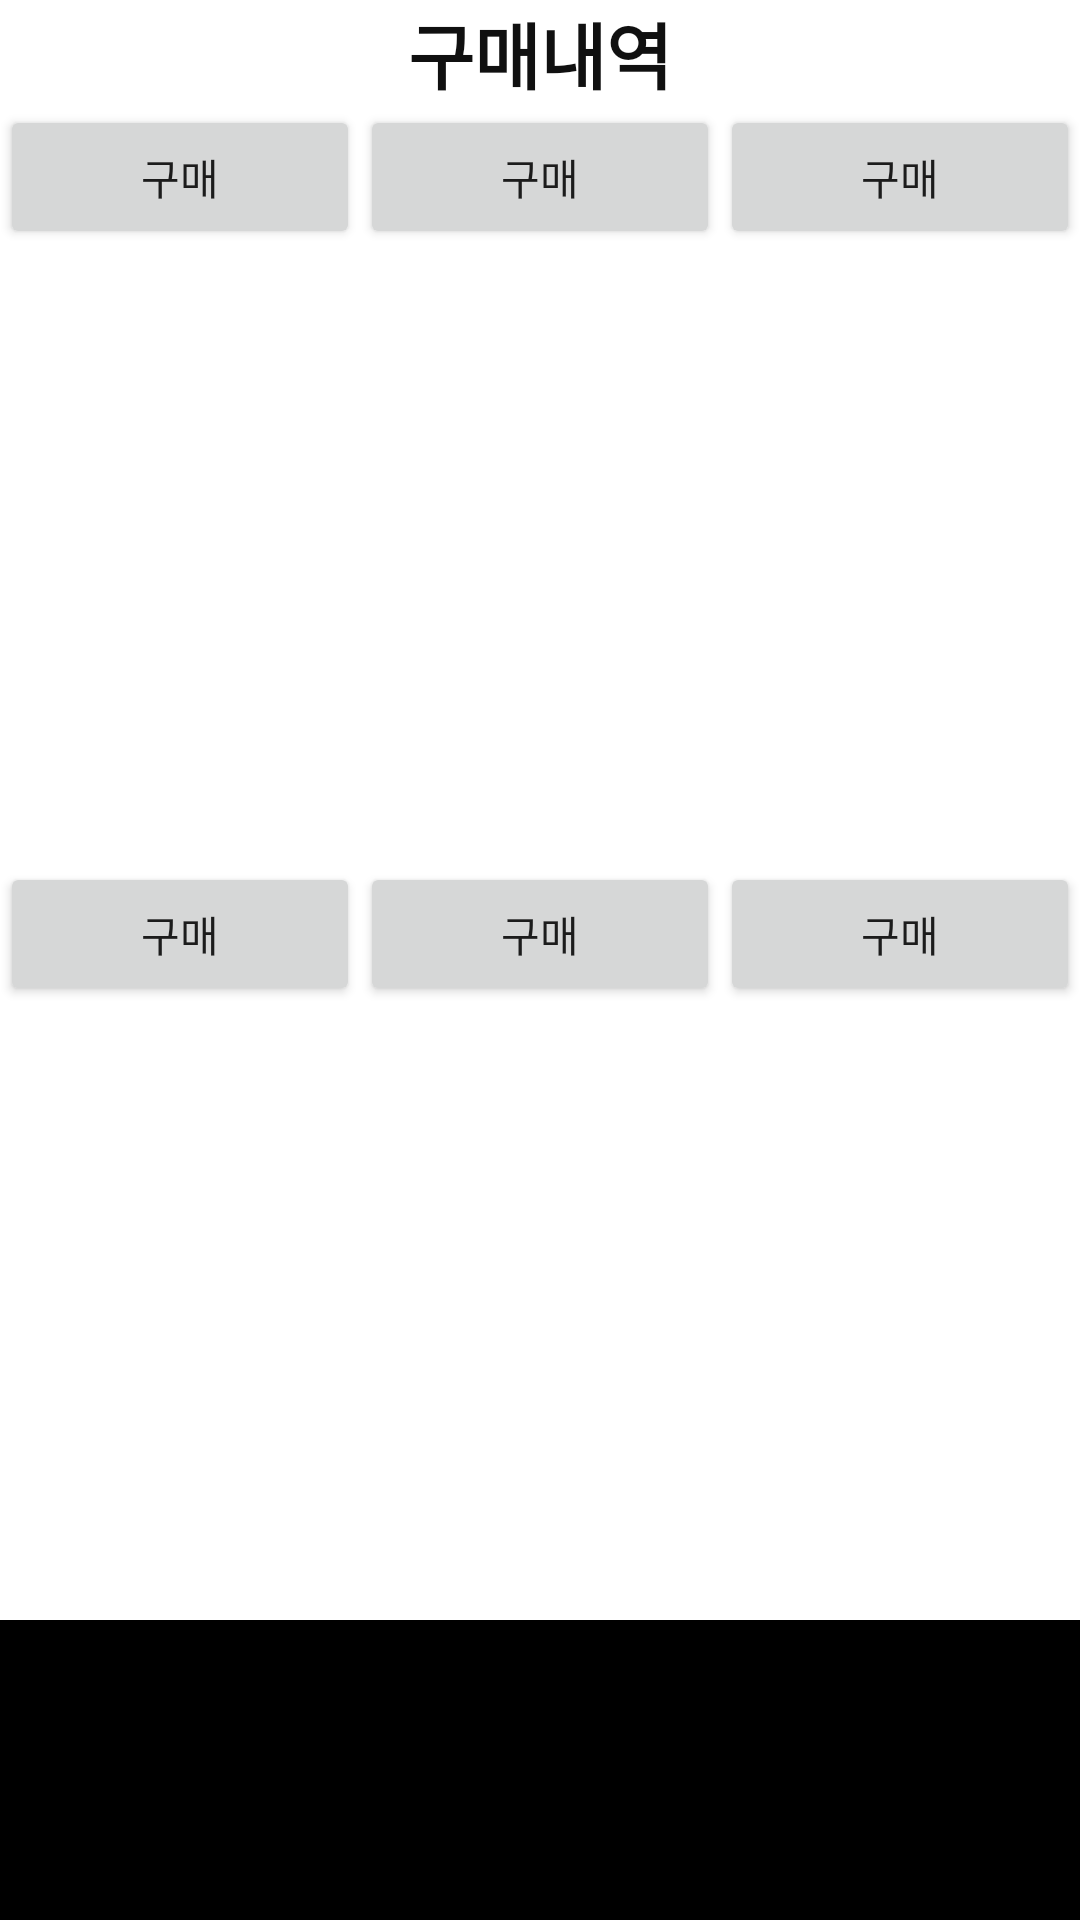

Reconstruct the res/layout file that produces this screen, plus the resources it refers to.
<!-- AndroidManifest.xml: application theme Theme.KuruMarket -->
<!-- res/layout/activity_history.xml -->
<?xml version="1.0" encoding="utf-8"?>
<LinearLayout xmlns:android="http://schemas.android.com/apk/res/android"
    xmlns:app="http://schemas.android.com/apk/res-auto"
    xmlns:tools="http://schemas.android.com/tools"
    android:layout_width="match_parent"
    android:layout_height="match_parent"
    android:orientation="vertical"
    tools:context=".HistoryActivity">

    <LinearLayout
        android:layout_width="match_parent"
        android:layout_height="wrap_content"
        android:gravity="center"
        android:orientation="horizontal">

        <TextView
            android:id="@+id/textView"
            android:layout_width="wrap_content"
            android:layout_height="wrap_content"
            android:text="구매내역"
            android:textColor="#101010"
            android:textSize="24sp"
            android:textStyle="bold" />

    </LinearLayout>

    <LinearLayout
        android:layout_width="match_parent"
        android:layout_height="wrap_content"
        android:layout_weight="1"
        android:orientation="horizontal">

        <Button
            android:layout_width="match_parent"
            android:layout_height="wrap_content"
            android:layout_weight="1"
            android:text="구매" />

        <Button
            android:layout_width="match_parent"
            android:layout_height="wrap_content"
            android:layout_weight="1"
            android:text="구매" />

        <Button
            android:layout_width="match_parent"
            android:layout_height="wrap_content"
            android:layout_weight="1"
            android:text="구매" />

    </LinearLayout>

    <LinearLayout
        android:layout_width="match_parent"
        android:layout_height="wrap_content"
        android:layout_weight="1"
        android:orientation="horizontal">

        <Button
            android:layout_width="match_parent"
            android:layout_height="wrap_content"
            android:layout_weight="1"
            android:text="구매" />

        <Button
            android:layout_width="match_parent"
            android:layout_height="wrap_content"
            android:layout_weight="1"
            android:text="구매" />

        <Button
            android:layout_width="match_parent"
            android:layout_height="wrap_content"
            android:layout_weight="1"
            android:text="구매" />

    </LinearLayout>

    <LinearLayout
        android:layout_width="match_parent"
        android:layout_height="wrap_content"
        android:orientation="horizontal">

        <LinearLayout
            android:layout_width="match_parent"
            android:layout_height="100dp"
            android:orientation="horizontal"
            android:background="#000000"
            android:layout_weight="1">
        </LinearLayout>


        <LinearLayout
            android:layout_width="match_parent"
            android:layout_height="100dp"
            android:orientation="horizontal"
            android:background="#000000"
            android:layout_weight="1">
        </LinearLayout>

        <LinearLayout
            android:layout_width="match_parent"
            android:layout_height="100dp"
            android:orientation="horizontal"
            android:background="#000000"
            android:layout_weight="1">
        </LinearLayout>

    </LinearLayout>

    <LinearLayout
        android:layout_width="wrap_content"
        android:layout_height="wrap_content"
        android:orientation="vertical">

        <ImageView
            android:layout_width="wrap_content"
            android:layout_height="wrap_content"
            android:src="@drawable/ic_launcher_background"/>
        <ImageView
            android:layout_width="wrap_content"
            android:layout_height="wrap_content"
            android:src="@drawable/ic_launcher_background"/>
        <ImageView
            android:layout_width="wrap_content"
            android:layout_height="wrap_content"
            android:src="@drawable/ic_launcher_background"/>
    </LinearLayout>


</LinearLayout>
<!-- resources referenced by this layout -->
<resources>
  <style name="Theme.KuruMarket" parent="Theme.MaterialComponents.DayNight.NoActionBar">
          
          <item name="colorPrimary">@color/purple_500</item>
          <item name="colorPrimaryVariant">@color/purple_700</item>
          <item name="colorOnPrimary">@color/white</item>
  
          
          <item name="colorSecondary">@color/teal_200</item>
          <item name="colorSecondaryVariant">@color/teal_700</item>
          <item name="colorOnSecondary">@color/white</item>
          
  
          
      </style>
  <!-- not gathered from this repository: default colours our renderer supplied (Android Studio template values) -->
  <color name="purple_500">#FF6200EE</color>
  <color name="purple_700">#FF3700B3</color>
  <color name="teal_200">#FF03DAC5</color>
  <color name="teal_700">#FF018786</color>
  <color name="white">#FFFFFFFF</color>
</resources>
